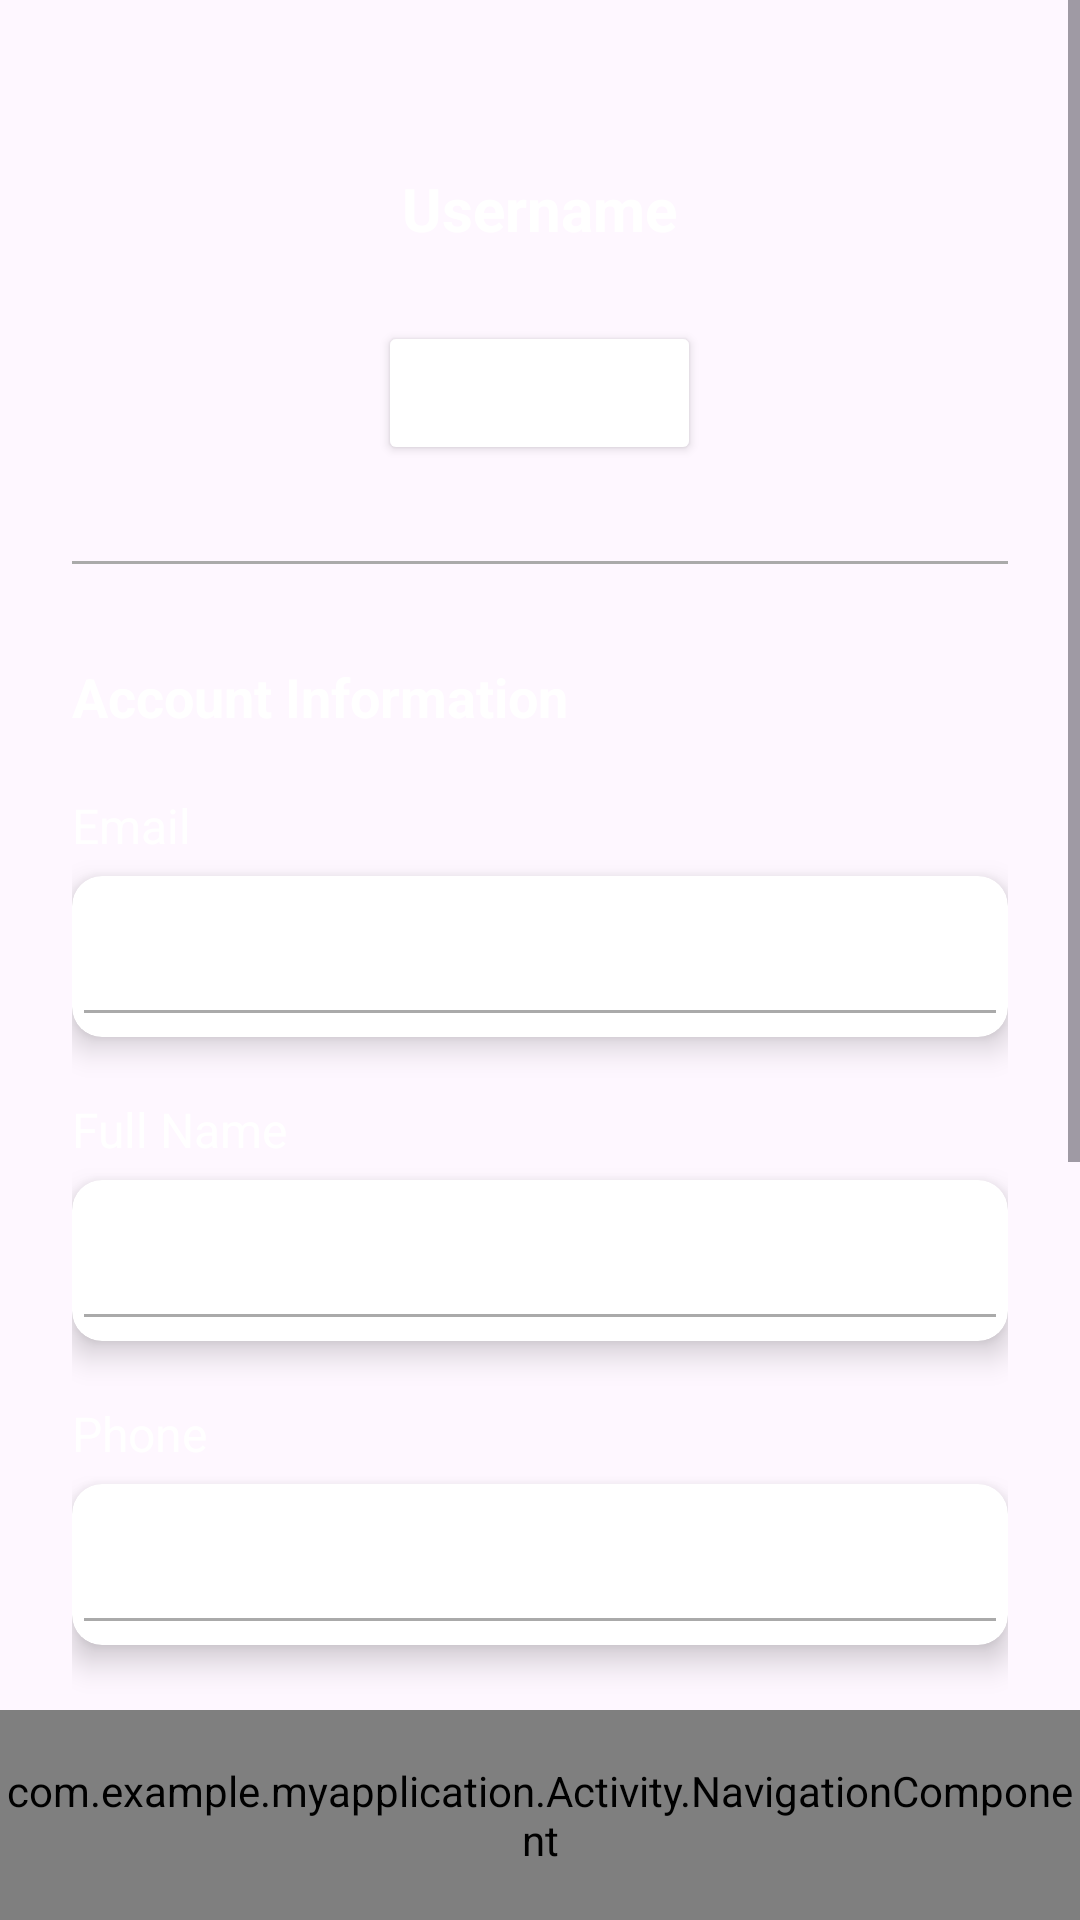

Layout XML and referenced resources for this Android screen:
<!-- AndroidManifest.xml: application theme Theme.MyApplication -->
<!-- res/layout/activity_profile.xml -->
<?xml version="1.0" encoding="utf-8"?>
<androidx.constraintlayout.widget.ConstraintLayout xmlns:android="http://schemas.android.com/apk/res/android"
    xmlns:app="http://schemas.android.com/apk/res-auto"
    xmlns:tools="http://schemas.android.com/tools"
    android:id="@+id/profile_root"
    android:layout_width="match_parent"
    android:layout_height="match_parent"
    android:background="@color/mainColor"
    tools:context=".Activity.ProfileActivity">

    <ScrollView
        android:id="@+id/scrollView"
        android:layout_width="0dp"
        android:layout_height="0dp"
        android:fillViewport="true"
        app:layout_constraintTop_toTopOf="parent"
        app:layout_constraintBottom_toTopOf="@id/bottom_nav_profile"
        app:layout_constraintStart_toStartOf="parent"
        app:layout_constraintEnd_toEndOf="parent">

        <LinearLayout
            android:layout_width="match_parent"
            android:layout_height="wrap_content"
            android:orientation="vertical"
            android:padding="24dp">

            
            <TextView
                android:id="@+id/tvUsername"
                android:layout_width="wrap_content"
                android:layout_height="wrap_content"
                android:text="Username"
                android:textColor="@color/white"
                android:textSize="20sp"
                android:textStyle="bold"
                android:layout_marginTop="32dp"
                android:layout_gravity="center" />

            <Button
                android:id="@+id/btnEdit"
                android:layout_width="wrap_content"
                android:layout_height="wrap_content"
                android:text="Edit Info"
                android:textColor="@color/white"
                android:backgroundTint="@color/orange"
                android:textAllCaps="false"
                android:layout_marginTop="24dp"
                android:layout_gravity="center"
                android:paddingHorizontal="24dp"
                android:paddingVertical="12dp"
                android:textSize="16sp" />

            <View
                android:layout_width="match_parent"
                android:layout_height="1dp"
                android:layout_marginTop="32dp"
                android:background="@android:color/darker_gray" />

            <TextView
                android:layout_width="match_parent"
                android:layout_height="wrap_content"
                android:layout_marginTop="32dp"
                android:text="Account Information"
                android:textColor="@color/white"
                android:textSize="18sp"
                android:textStyle="bold" />

            

            
            <TextView
                android:layout_width="match_parent"
                android:layout_height="wrap_content"
                android:text="Email"
                android:textColor="@color/white"
                android:textSize="16sp"
                android:layout_marginTop="20dp" />

            <androidx.cardview.widget.CardView
                android:layout_width="match_parent"
                android:layout_height="wrap_content"
                app:cardCornerRadius="10dp"
                app:cardElevation="6dp"
                android:layout_marginTop="6dp">

                <EditText
                    android:id="@+id/etEmail"
                    android:layout_width="match_parent"
                    android:layout_height="wrap_content"
                    android:textColor="@color/black"
                    android:backgroundTint="@android:color/darker_gray"
                    android:enabled="false"
                    android:padding="16dp"
                    android:textSize="16sp" />
            </androidx.cardview.widget.CardView>

            
            <TextView
                android:layout_width="match_parent"
                android:layout_height="wrap_content"
                android:text="Full Name"
                android:textColor="@color/white"
                android:textSize="16sp"
                android:layout_marginTop="20dp" />

            <androidx.cardview.widget.CardView
                android:layout_width="match_parent"
                android:layout_height="wrap_content"
                app:cardCornerRadius="10dp"
                app:cardElevation="6dp"
                android:layout_marginTop="6dp">

                <EditText
                    android:id="@+id/etFullName"
                    android:layout_width="match_parent"
                    android:layout_height="wrap_content"
                    android:textColor="@color/black"
                    android:backgroundTint="@android:color/darker_gray"
                    android:enabled="false"
                    android:padding="16dp"
                    android:textSize="16sp" />
            </androidx.cardview.widget.CardView>

            
            <TextView
                android:layout_width="match_parent"
                android:layout_height="wrap_content"
                android:text="Phone"
                android:textColor="@color/white"
                android:textSize="16sp"
                android:layout_marginTop="20dp" />

            <androidx.cardview.widget.CardView
                android:layout_width="match_parent"
                android:layout_height="wrap_content"
                app:cardCornerRadius="10dp"
                app:cardElevation="6dp"
                android:layout_marginTop="6dp">

                <EditText
                    android:id="@+id/etPhone"
                    android:layout_width="match_parent"
                    android:layout_height="wrap_content"
                    android:textColor="@color/black"
                    android:backgroundTint="@android:color/darker_gray"
                    android:enabled="false"
                    android:padding="16dp"
                    android:textSize="16sp" />
            </androidx.cardview.widget.CardView>

            
            <TextView
                android:layout_width="match_parent"
                android:layout_height="wrap_content"
                android:text="Date of Birth"
                android:textColor="@color/white"
                android:textSize="16sp"
                android:layout_marginTop="20dp" />

            <androidx.cardview.widget.CardView
                android:layout_width="match_parent"
                android:layout_height="wrap_content"
                app:cardCornerRadius="10dp"
                app:cardElevation="6dp"
                android:layout_marginTop="6dp">

                <EditText
                    android:id="@+id/etDob"
                    android:layout_width="match_parent"
                    android:layout_height="wrap_content"
                    android:textColor="@color/black"
                    android:backgroundTint="@android:color/darker_gray"
                    android:enabled="false"
                    android:inputType="date"
                    android:padding="16dp"
                    android:textSize="16sp" />
            </androidx.cardview.widget.CardView>

            
            <TextView
                android:layout_width="match_parent"
                android:layout_height="wrap_content"
                android:text="Gender"
                android:textColor="@color/white"
                android:textSize="16sp"
                android:layout_marginTop="20dp" />

            <androidx.cardview.widget.CardView
                android:layout_width="match_parent"
                android:layout_height="wrap_content"
                app:cardCornerRadius="10dp"
                app:cardElevation="6dp"
                android:layout_marginTop="6dp">

                <Spinner
                    android:id="@+id/spGender"
                    android:layout_width="match_parent"
                    android:layout_height="wrap_content"
                    android:backgroundTint="@android:color/darker_gray"
                    android:padding="16dp"
                    android:spinnerMode="dropdown" />
            </androidx.cardview.widget.CardView>

            
            <Button
                android:id="@+id/btnLogout"
                android:layout_width="match_parent"
                android:layout_height="wrap_content"
                android:layout_marginTop="36dp"
                android:text="Logout"
                android:textColor="@color/white"
                android:backgroundTint="@color/orange"
                android:textAllCaps="false"
                android:paddingVertical="14dp"
                android:textSize="16sp" />
        </LinearLayout>
    </ScrollView>

    <com.example.myapplication.Activity.NavigationComponent
        android:id="@+id/bottom_nav_profile"
        android:layout_width="match_parent"
        android:layout_height="70dp"
        app:layout_constraintBottom_toBottomOf="parent"
        app:layout_constraintStart_toStartOf="parent"
        app:layout_constraintEnd_toEndOf="parent" />
</androidx.constraintlayout.widget.ConstraintLayout>
<!-- resources referenced by this layout -->
<resources>
  <style name="Theme.MyApplication" parent="Base.Theme.MyApplication" />
  <style name="Base.Theme.MyApplication" parent="Theme.Material3.DayNight.NoActionBar">
          
          
      </style>
  <!-- not gathered from this repository: default colours our renderer supplied (Android Studio template values) -->
  <color name="black">#FF000000</color>
  <color name="white">#FFFFFFFF</color>
</resources>
